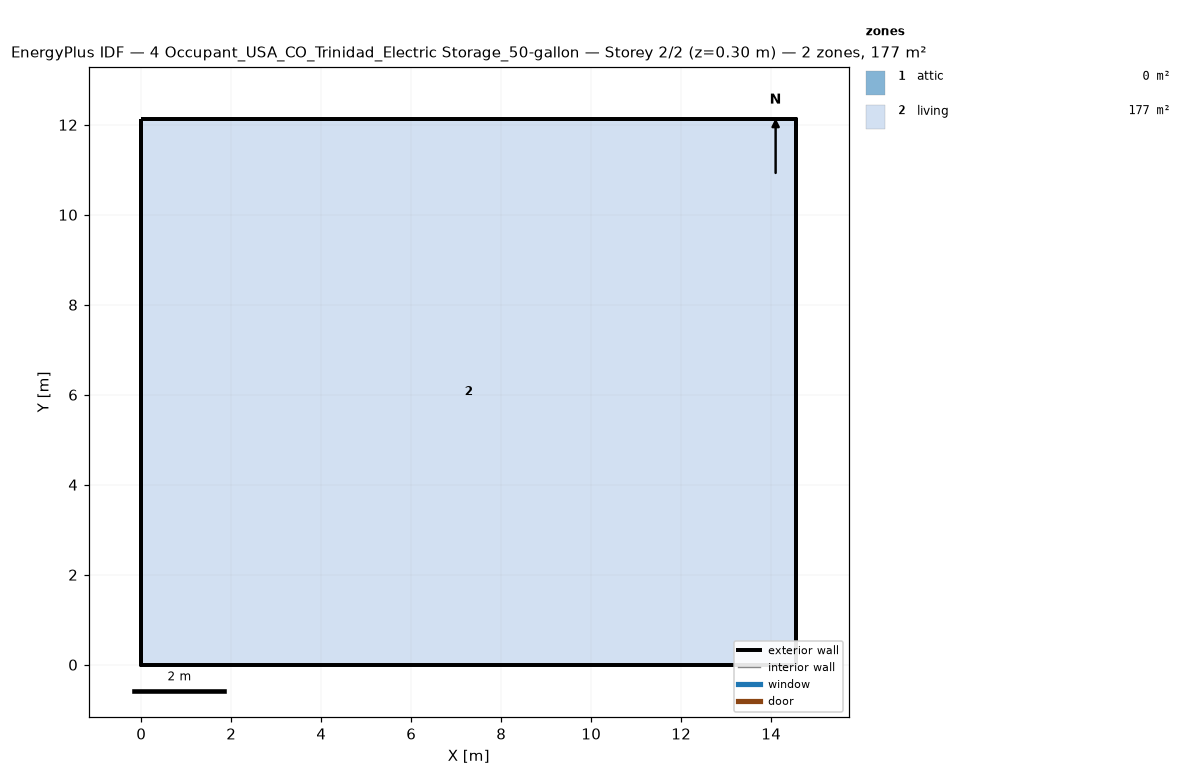
=== STOREY PLAN SPEC (per zone: floor XY polygon, exterior-wall plan segments, windows/doors) ===
zone 1: attic  (0.0 m²)
  exterior wall: (14.55, 0.00) – (14.55, 12.13) – (14.55, 6.06)  [18.2 m]
  exterior wall: (0.00, 12.13) – (0.00, 0.00) – (0.00, 6.06)  [18.2 m]
zone 2: living  (176.5 m²)
  floor: (0.00, 0.00) (0.00, 12.13) (14.55, 12.13) (14.55, 0.00)
  exterior wall: (0.00, 0.00) – (14.55, 0.00)  [14.6 m]
  exterior wall: (14.55, 0.00) – (14.55, 12.13)  [12.1 m]
  exterior wall: (14.55, 12.13) – (0.00, 12.13)  [14.6 m]
  exterior wall: (0.00, 12.13) – (0.00, 0.00)  [12.1 m]

=== DERIVED (storey summary) ===
Building: 4 Occupant_USA_CO_Trinidad_Electric Storage_50-gallon
Storey: 2 of 2  (floor level z = 0.30 m)
Storey gross floor area: 176.5 m²
Zones on this storey: 2
  - attic: floor 0.0 m²; exterior wall 36.4 m (24.5 m²); WWR 0.0%
  - living: floor 176.5 m²; exterior wall 53.4 m (146.4 m²); WWR 0.0%
Zone adjacency: (none detected)